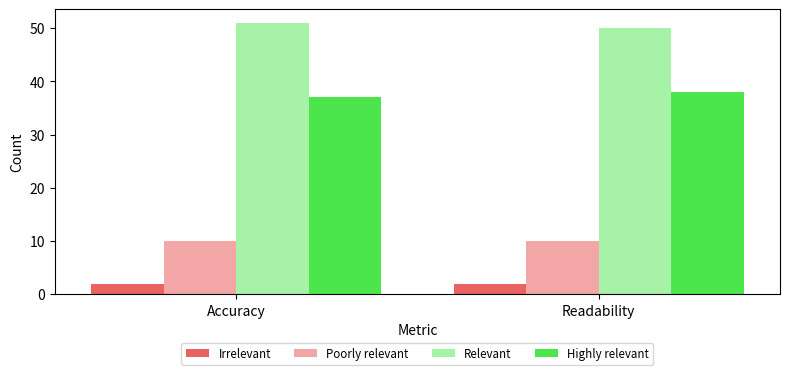

Source code (Python):
import seaborn as sns
import pandas as pd
import matplotlib.pyplot as plt

# Define your data
category_names = ['Irrelevant', 'Poorly relevant', 'Relevant', 'Highly relevant']
results = {
    'Accuracy': [2, 10, 51, 37],
    'Readability': [2, 10, 50, 38]
}

# Convert to long-form DataFrame
data = []
for metric, values in results.items():
    for category, value in zip(category_names, values):
        data.append({'Metric': metric, 'Category': category, 'Value': value})

df = pd.DataFrame(data)

# Set custom color palette
palette = {
    'Irrelevant': '#ff4c4c',
    'Poorly relevant': '#ff9999',
    'Relevant': '#99ff99',
    'Highly relevant': '#32ff32'
}

# Create a barplot using seaborn
plt.figure(figsize=(8, 4))
barplot = sns.barplot(
    data=df,
    x='Metric',
    y='Value',
    hue='Category',
    palette=palette
)

# Annotate bar values
# for container in plt.gca().containers:
#     for bar in container:
#         height = bar.get_height()
#         if height > 0:
#             barplot.text(
#                 bar.get_x() + bar.get_width() / 2,
#                 height + 1,
#                 f'{int(height)}',
#                 ha='center',
#                 va='bottom',
#                 fontsize=8
#             )

# Adjust legend position: below the plot, in one row
plt.legend(
    #title='Category',
    loc='upper center',
    bbox_to_anchor=(0.5, -0.15),
    ncol=len(category_names),
    fontsize='small'
)

plt.ylabel("Count")
#plt.title("Survey Results by Metric and Relevance Category")
plt.tight_layout()
plt.subplots_adjust(bottom=0.25)  # Add space at bottom for legend
plt.show()
